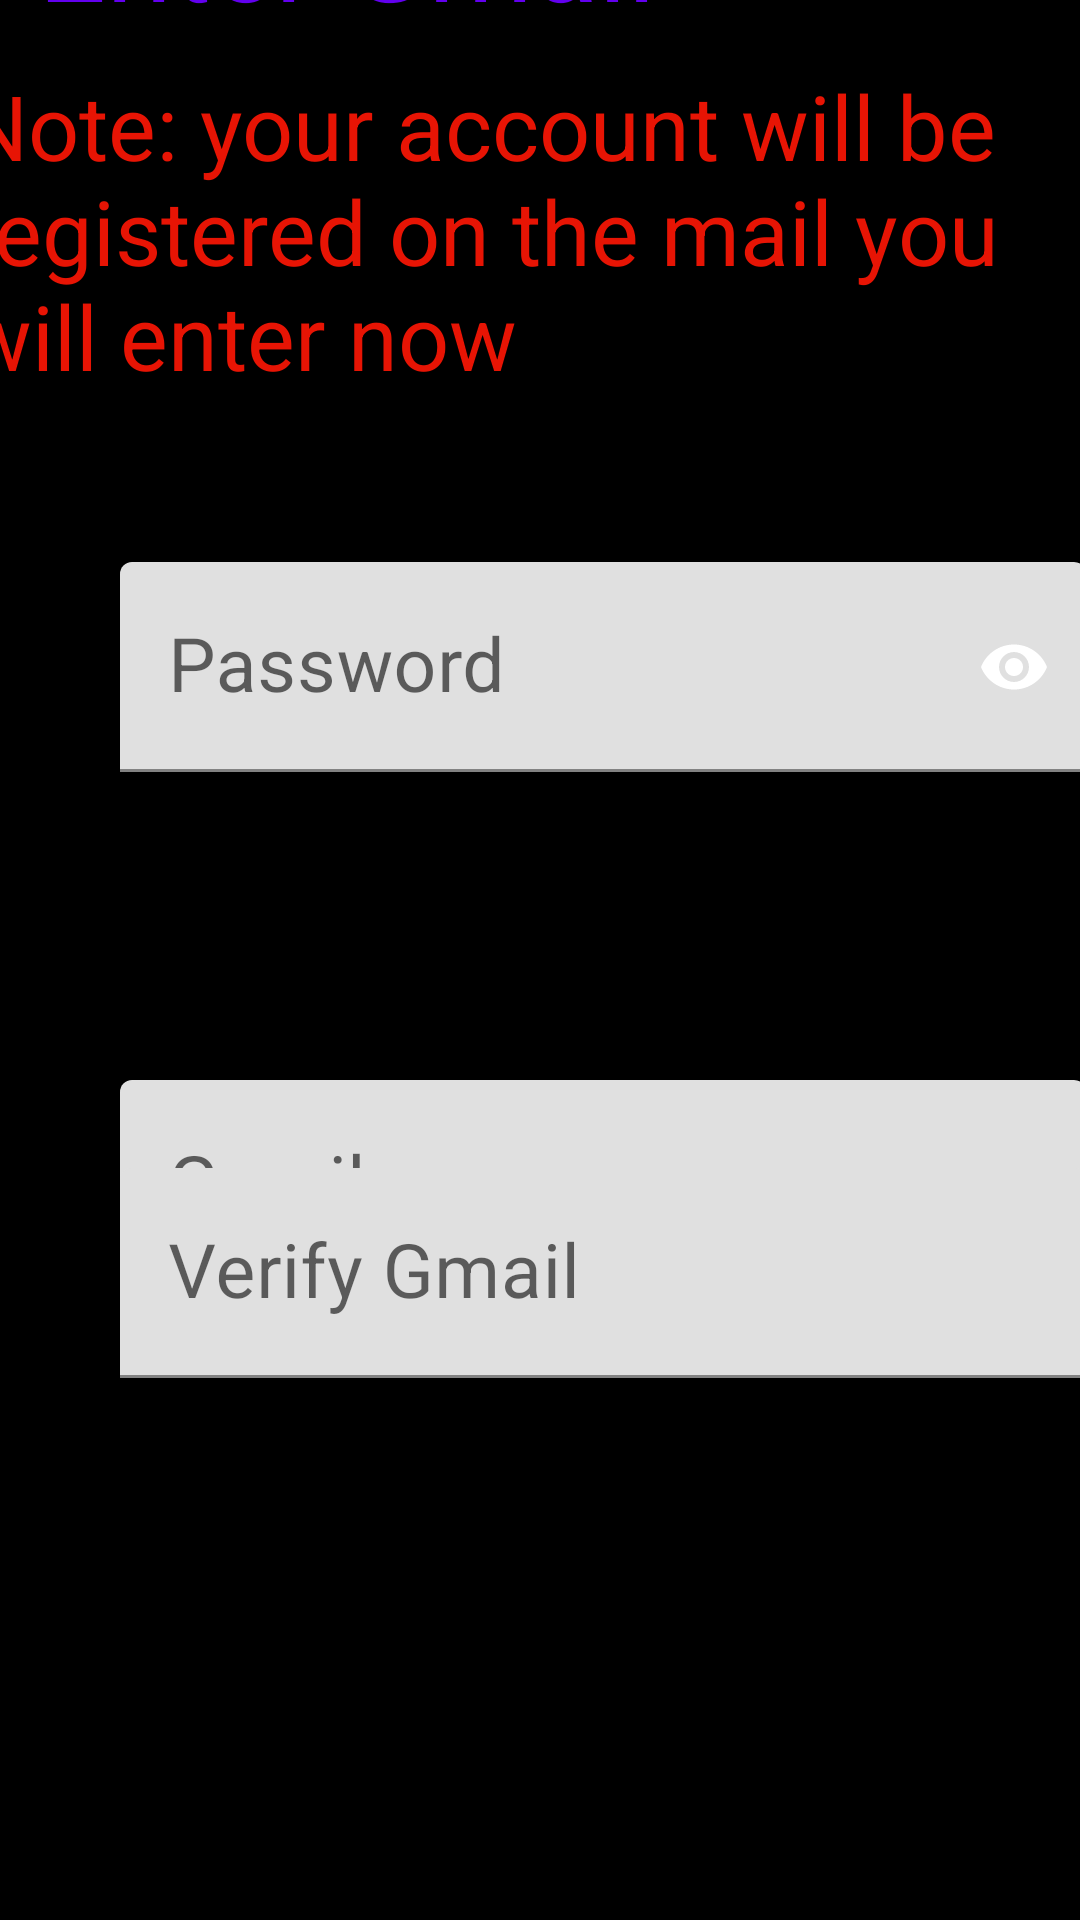

Layout XML and referenced resources for this Android screen:
<!-- AndroidManifest.xml: application theme Theme.NewFuckingAldros -->
<!-- res/layout/activity_update_gmail_page.xml -->
<?xml version="1.0" encoding="utf-8"?>
<androidx.constraintlayout.widget.ConstraintLayout xmlns:android="http://schemas.android.com/apk/res/android"
    xmlns:app="http://schemas.android.com/apk/res-auto"
    xmlns:tools="http://schemas.android.com/tools"
    android:layout_width="match_parent"
    android:layout_height="match_parent"
    android:background="@color/black"
    tools:context=".UpdateGmailPage">

    <TextView
        android:id="@+id/UpdateGmailPage"
        android:layout_width="335dp"
        android:layout_height="124dp"
        android:layout_marginStart="38dp"
        android:layout_marginTop="0dp"
        android:layout_marginEnd="38dp"
        android:layout_marginBottom="600dp"
        android:text="@string/enter_gmail_UpdateGmailPage"
        android:textColor="@color/purple_500"
        android:textSize="40sp"
        app:layout_constraintBottom_toBottomOf="parent"
        app:layout_constraintEnd_toEndOf="parent"
        app:layout_constraintStart_toStartOf="parent"
        app:layout_constraintTop_toTopOf="parent" />

    <TextView
        android:id="@+id/Note_UpdateGmailPage"
        android:layout_width="375dp"
        android:layout_height="144dp"
        android:layout_marginStart="18dp"
        android:layout_marginTop="57dp"
        android:layout_marginEnd="28dp"
        android:layout_marginBottom="510dp"
        android:text="@string/note_your_account_will_be_registered_on_the_mail_you_will_enter_now_UpdateGmailPage"
        android:textColor="@color/red"
        android:textSize="30sp"
        app:layout_constraintBottom_toBottomOf="parent"
        app:layout_constraintEnd_toEndOf="parent"
        app:layout_constraintStart_toStartOf="parent"
        app:layout_constraintTop_toTopOf="parent" />

    <com.google.android.material.textfield.TextInputLayout
        android:id="@+id/textInputLayout3"
        android:layout_width="wrap_content"
        android:layout_height="wrap_content"
        app:layout_constraintBottom_toBottomOf="parent"
        app:layout_constraintEnd_toEndOf="parent"
        app:layout_constraintHorizontal_bias="0.142"
        app:layout_constraintStart_toStartOf="parent"
        app:layout_constraintTop_toTopOf="parent"
        app:layout_constraintVertical_bias="0.555"
        app:startIconDrawable="@drawable/lock_24"
        app:startIconTint="@color/white"
        app:passwordToggleEnabled="true"
        app:passwordToggleTint="@color/white">

        <com.google.android.material.textfield.TextInputEditText
            android:id="@+id/EnterPassword_UpdateGmailPage"
            android:layout_width="322dp"
            android:layout_height="70dp"
            android:layout_marginStart="40dp"
            android:layout_marginTop="140dp"
            android:layout_marginEnd="98dp"
            android:layout_marginBottom="345dp"
            android:ems="10"
            android:hint="@string/password_UpdateGmailPage"
            android:importantForAutofill="no"
            android:inputType="textPassword"
            android:textColor="@color/purple_500"
            android:textSize="25sp"
            app:layout_constraintBottom_toBottomOf="parent"
            app:layout_constraintEnd_toEndOf="parent"
            app:layout_constraintHorizontal_bias="0.142"
            app:layout_constraintStart_toStartOf="parent"
            app:layout_constraintTop_toTopOf="parent"
            app:layout_constraintVertical_bias="0.555"
            tools:ignore="LabelFor" />

    </com.google.android.material.textfield.TextInputLayout>


    <com.google.android.material.textfield.TextInputLayout
        android:id="@+id/textInputLayout2"
        android:layout_width="wrap_content"
        android:layout_height="wrap_content"
        app:layout_constraintBottom_toBottomOf="parent"
        app:layout_constraintEnd_toEndOf="parent"
        app:layout_constraintHorizontal_bias="0.142"
        app:layout_constraintStart_toStartOf="parent"
        app:layout_constraintTop_toTopOf="parent"
        app:layout_constraintVertical_bias="0.555">

        <com.google.android.material.textfield.TextInputEditText
            android:id="@+id/EnterGmail_UpdateGmailPage"
            android:layout_width="322dp"
            android:layout_height="70dp"
            android:layout_marginStart="40dp"
            android:layout_marginTop="360dp"
            android:layout_marginEnd="98dp"
            android:layout_marginBottom="365dp"
            android:ems="10"
            android:hint="@string/gmail_EnterGmailAgainPage"
            android:importantForAutofill="no"
            android:inputType="textEmailAddress"
            android:textColor="@color/purple_500"
            android:textSize="25sp"
            app:layout_constraintBottom_toBottomOf="parent"
            app:layout_constraintEnd_toEndOf="parent"
            app:layout_constraintHorizontal_bias="0.142"
            app:layout_constraintStart_toStartOf="parent"
            app:layout_constraintTop_toTopOf="parent"
            app:layout_constraintVertical_bias="0.555"
            tools:ignore="LabelFor" />

    </com.google.android.material.textfield.TextInputLayout>

    <com.google.android.material.textfield.TextInputLayout
        android:layout_width="wrap_content"
        android:layout_height="wrap_content"
        app:layout_constraintBottom_toBottomOf="parent"
        app:layout_constraintEnd_toEndOf="parent"
        app:layout_constraintHorizontal_bias="0.142"
        app:layout_constraintStart_toStartOf="parent"
        app:layout_constraintTop_toTopOf="parent"
        app:layout_constraintVertical_bias="0.555">

        <com.google.android.material.textfield.TextInputEditText
            android:id="@+id/VerifyGmail_UpdateGmailPage"
            android:layout_width="322dp"
            android:layout_height="70dp"
            android:layout_marginStart="40dp"
            android:layout_marginTop="320dp"
            android:layout_marginEnd="98dp"
            android:layout_marginBottom="125dp"
            android:ems="10"
            android:hint="@string/verify_gmail_EnterGmailAgainPage"
            android:importantForAutofill="no"
            android:inputType="textEmailAddress"
            android:textColor="@color/purple_500"
            android:textSize="25sp"
            app:layout_constraintBottom_toBottomOf="parent"
            app:layout_constraintEnd_toEndOf="parent"
            app:layout_constraintHorizontal_bias="0.142"
            app:layout_constraintStart_toStartOf="parent"
            app:layout_constraintTop_toTopOf="parent"
            app:layout_constraintVertical_bias="0.555"
            tools:ignore="LabelFor" />
    </com.google.android.material.textfield.TextInputLayout>

    <Button
        android:id="@+id/SendVerificationGmail_UpdateGmailPage"
        android:layout_width="300dp"
        android:layout_height="83dp"
        android:layout_marginStart="59dp"
        android:layout_marginTop="541dp"
        android:layout_marginEnd="60dp"
        android:layout_marginBottom="122dp"
        android:text="@string/send_verification_link_UpdateGmailPage"
        android:textAllCaps="false"
        android:textSize="25sp"
        app:layout_constraintBottom_toBottomOf="parent"
        app:layout_constraintEnd_toEndOf="parent"
        app:layout_constraintStart_toStartOf="parent"
        app:layout_constraintTop_toTopOf="parent" />


    <ImageView
        android:id="@+id/Back_UpdateGmailPage"
        android:layout_width="80dp"
        android:layout_height="66dp"
        android:layout_marginStart="322dp"
        android:layout_marginTop="648dp"
        android:layout_marginEnd="10dp"
        android:layout_marginBottom="17dp"
        app:layout_constraintBottom_toBottomOf="parent"
        app:layout_constraintEnd_toEndOf="parent"
        app:layout_constraintStart_toStartOf="parent"
        app:layout_constraintTop_toTopOf="parent"
        app:srcCompat="@drawable/big_blue_purple_button" />

    <Button
        android:id="@+id/ForgotPassword_UpdateGmailPage"
        android:layout_width="170dp"
        android:layout_height="47dp"
        android:layout_marginStart="8dp"
        android:layout_marginTop="650dp"
        android:layout_marginEnd="202dp"
        android:layout_marginBottom="34dp"
        android:text="@string/forgot_password_LoginPage"
        android:textAllCaps="false"
        android:textColor="@color/white"
        android:textSize="11sp"
        app:layout_constraintBottom_toBottomOf="parent"
        app:layout_constraintEnd_toEndOf="parent"
        app:layout_constraintStart_toStartOf="parent"
        app:layout_constraintTop_toTopOf="parent" />


</androidx.constraintlayout.widget.ConstraintLayout>
<!-- resources referenced by this layout -->
<resources>
  <color name="black">#FF000000</color>
  <color name="purple_500">#FF6200EE</color>
  <color name="red">#E71404</color>
  <color name="white">#FFFFFFFF</color>
  <!-- drawable big_blue_purple_button: png bitmap (drawable-v24, 33539 bytes) -->
  <string name="enter_gmail_UpdateGmailPage">Enter Gmail</string>
  <string name="forgot_password_LoginPage">Forgot password?</string>
  <string name="gmail_EnterGmailAgainPage">Gmail</string>
  <string name="note_your_account_will_be_registered_on_the_mail_you_will_enter_now_UpdateGmailPage">Note: your account will be registered on the mail you will enter now</string>
  <string name="password_UpdateGmailPage">Password</string>
  <string name="send_verification_link_UpdateGmailPage">Send verification link</string>
  <string name="verify_gmail_EnterGmailAgainPage">Verify Gmail</string>
  <style name="Theme.NewFuckingAldros" parent="Theme.MaterialComponents.DayNight.DarkActionBar">
          
          <item name="colorPrimary">@color/purple_500</item>
          <item name="colorPrimaryVariant">@color/purple_700</item>
          <item name="colorOnPrimary">@color/white</item>
          
          <item name="colorSecondary">@color/teal_200</item>
          <item name="colorSecondaryVariant">@color/teal_700</item>
          <item name="colorOnSecondary">@color/black</item>
          
          <item name="android:statusBarColor">?attr/colorPrimaryVariant</item>
          
      </style>
  <color name="purple_700">#FF3700B3</color>
  <color name="teal_200">#FF03DAC5</color>
  <color name="teal_700">#FF018786</color>
</resources>
